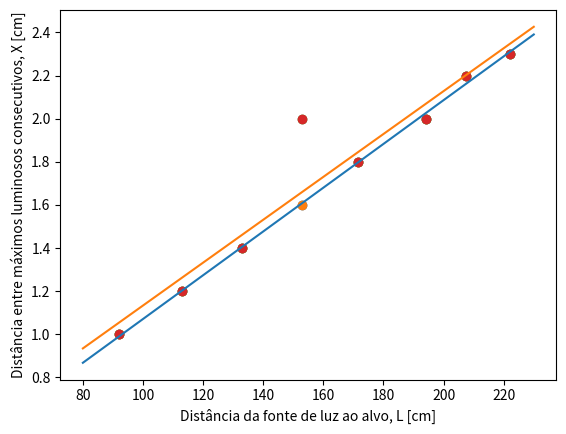

Here is the Python script that generated this plot:
import numpy as np
import matplotlib.pyplot as plt

# a)
# Dados da experiência
L_i = np.array([222.0, 207.5, 194.0, 171.5 , 153.0, 133.0, 113.0, 92.0]) # [cm]
X_i = np.array([2.3, 2.2, 2.0, 1.8, 1.6, 1.4, 1.2, 1.0]) # [cm]

# Fazer o gráfico
plt.scatter(L_i, X_i)
plt.xlabel("Distância da fonte de luz ao alvo, L [cm]")
plt.ylabel("Distância entre máximos luminosos consecutivos, X [cm]")
plt.show()

# b)
# Calcular as quantidades m, b, r2, mm, mb
def minimos_quadrados(x, y):
    N = x.size

    sum_x = np.sum(x)
    sum_y = np.sum(y)
    sum_x2 = np.sum(x ** 2)
    sum_y2 = np.sum(y ** 2)
    sum_xy = np.sum(x * y)

    #Declive
    m = (N * sum_xy - sum_x * sum_y) / (N * sum_x2 - sum_x ** 2)
    #Ordenada na origem
    b = (sum_x2 * sum_y - sum_x * sum_xy) / (N * sum_x2 - sum_x ** 2)
    #Coefiecientes de correlação
    r2 = (N * sum_xy - sum_x * sum_y) ** 2 / ((N * sum_x2 - sum_x ** 2) * (N * sum_y2 - sum_y ** 2))
    #Erro do declive
    dm = np.absolute(m) * np.sqrt((1 / r2 - 1) / (N - 2))
    #Erro da ordenada na origem
    db = dm * np.sqrt((sum_x2) / N)

    return m, b, r2, dm, db

m, b, r2, dm, db = minimos_quadrados(L_i, X_i)

print("m = {0:.4f}".format(m))
print("b = {0:.2f} cm".format(b))
print("r² = {0:.4f}...".format(r2))
print("Δm = {0:.4f}".format(dm))
print("Δb = {0:.2f} cm".format(db))

# c) Representar a reta y = mx + b no gráfico
# Definir dois pontos (x0, y0) e (x1, y1) para representar melhor reta
x = np.array([80.0, 230.0])
y = m * x + b

plt.scatter(L_i, X_i)
plt.plot(x, y)
plt.xlabel("Distância da fonte de luz ao alvo, L [cm]")
plt.ylabel("Distância entre máximos luminosos consecutivos, X [cm]")
plt.show()

# d)
print("X = {0:.2f} cm".format(m * 165.0 + b)) #(L=165.0 cm) - o X está no eixo dos yy

# e)
L_i = np.array([222.0, 207.5, 194.0, 171.5 , 153.0, 133.0, 113.0, 92.0]) # [cm]
X_i = np.array([2.3, 2.2, 2.0, 1.8, 2.0, 1.4, 1.2, 1.0]) 

# Fazer o gráfico
plt.scatter(L_i, X_i)
plt.xlabel("Distância da fonte de luz ao alvo, L [cm]")
plt.ylabel("Distância entre máximos luminosos consecutivos, X [cm]")
plt.show()

# f)
# Calcular as quantidades m, b, r2, mm, mb
def minimos_quadrados(x, y):
    N = x.size

    sum_x = np.sum(x)
    sum_y = np.sum(y)
    sum_x2 = np.sum(x ** 2)
    sum_y2 = np.sum(y ** 2)
    sum_xy = np.sum(x * y)

    # Declive
    m = (N * sum_xy - sum_x * sum_y) / (N * sum_x2 - sum_x ** 2)
    # Ordenada na origem
    b = (sum_x2 * sum_y - sum_x * sum_xy) / (N * sum_x2 - sum_x ** 2)
    # Coefiecientes de correlação
    r2 = (N * sum_xy - sum_x * sum_y) ** 2 / ((N * sum_x2 - sum_x ** 2) * (N * sum_y2 - sum_y ** 2))
    # Incerteza do declive
    dm = np.absolute(m) * np.sqrt((1 / r2 - 1) / (N - 2))
    # Incerteza da ordenada na origem
    db = dm * np.sqrt((sum_x2) / N)

    return m, b, r2, dm, db

m, b, r2, dm, db = minimos_quadrados(L_i, X_i)

print("m = {0:.4f}".format(m))
print("b = {0:.2f} cm".format(b))
print("r² = {0:.4f}...".format(r2))
print("Δm = {0:.4f}".format(dm))
print("Δb = {0:.2f} cm".format(db))

# Definir dois pontos (x0, y0) e (x1, y1) para representar melhor reta
x = np.array([80.0, 230.0])
y = m * x + b

# Fazer gráfico
plt.scatter(L_i, X_i)
plt.plot(x, y)
plt.xlabel("Distância da fonte de luz ao alvo, L [cm]")
plt.ylabel("Distância entre máximos luminosos consecutivos, X [cm]")
plt.show()